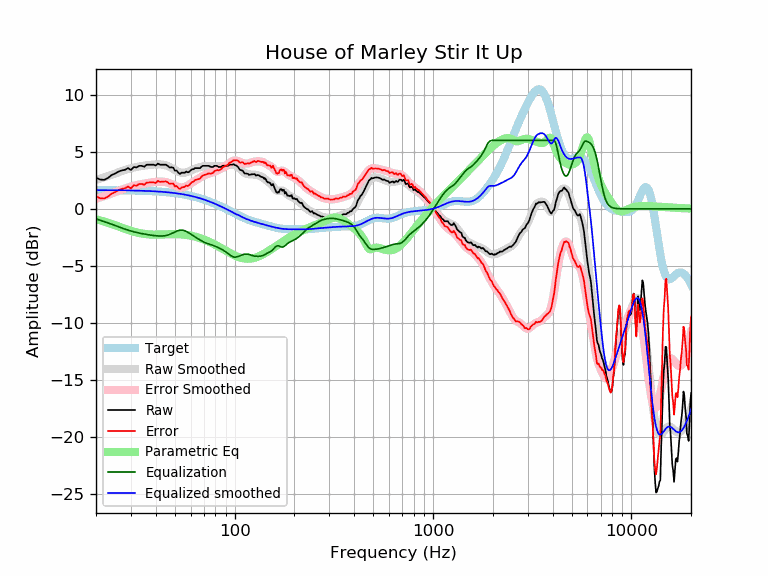

Data behind this chart, as committed beside it:
frequency, raw, error, smoothed, error_smoothed, equalization, parametric_eq, equalized_raw, equalized_smoothed, target
20, 2.73, 1.09, 2.52, 0.88, -0.88, -0.91, 1.85, 1.64, 1.64
21, 2.57, 0.93, 2.64, 1.00, -1.00, -1.01, 1.57, 1.64, 1.64
22, 2.54, 0.90, 2.75, 1.12, -1.12, -1.12, 1.42, 1.64, 1.64
23, 2.71, 1.07, 2.87, 1.24, -1.24, -1.23, 1.47, 1.63, 1.63
24, 2.97, 1.34, 2.98, 1.35, -1.35, -1.34, 1.62, 1.63, 1.63
25, 3.10, 1.47, 3.09, 1.46, -1.46, -1.45, 1.63, 1.63, 1.63
26, 3.27, 1.64, 3.20, 1.58, -1.58, -1.55, 1.69, 1.62, 1.62
27, 3.37, 1.74, 3.30, 1.68, -1.68, -1.66, 1.68, 1.62, 1.62
28, 3.42, 1.80, 3.40, 1.78, -1.78, -1.76, 1.63, 1.62, 1.62
29, 3.57, 1.95, 3.48, 1.87, -1.87, -1.85, 1.70, 1.61, 1.61
30, 3.41, 1.80, 3.55, 1.95, -1.95, -1.93, 1.46, 1.61, 1.61
31, 3.67, 2.06, 3.62, 2.01, -2.01, -2.00, 1.65, 1.60, 1.60
32, 3.63, 2.03, 3.67, 2.07, -2.07, -2.07, 1.55, 1.60, 1.60
33, 3.77, 2.18, 3.71, 2.12, -2.12, -2.12, 1.64, 1.59, 1.59
34, 3.77, 2.18, 3.75, 2.17, -2.17, -2.17, 1.60, 1.58, 1.58
35, 3.69, 2.11, 3.79, 2.21, -2.21, -2.20, 1.48, 1.58, 1.58
36, 3.87, 2.30, 3.81, 2.25, -2.25, -2.23, 1.62, 1.57, 1.57
37, 3.87, 2.31, 3.84, 2.28, -2.28, -2.24, 1.58, 1.56, 1.56
38, 3.87, 2.32, 3.86, 2.31, -2.31, -2.26, 1.55, 1.55, 1.55
39, 3.87, 2.33, 3.88, 2.34, -2.34, -2.26, 1.53, 1.54, 1.54
40, 3.80, 2.27, 3.89, 2.36, -2.36, -2.26, 1.44, 1.53, 1.53
41, 3.97, 2.45, 3.89, 2.38, -2.38, -2.26, 1.59, 1.52, 1.52
42, 3.87, 2.36, 3.89, 2.38, -2.38, -2.26, 1.48, 1.51, 1.51
43, 3.87, 2.37, 3.88, 2.38, -2.38, -2.25, 1.48, 1.49, 1.49
44, 3.87, 2.39, 3.85, 2.37, -2.37, -2.24, 1.50, 1.48, 1.48
45, 3.87, 2.40, 3.80, 2.34, -2.34, -2.24, 1.53, 1.46, 1.46
46, 3.77, 2.32, 3.75, 2.30, -2.30, -2.23, 1.47, 1.45, 1.45
47, 3.62, 2.18, 3.67, 2.24, -2.24, -2.22, 1.38, 1.43, 1.43
48, 3.64, 2.22, 3.59, 2.17, -2.17, -2.22, 1.46, 1.42, 1.42
49, 3.61, 2.21, 3.50, 2.10, -2.10, -2.22, 1.51, 1.40, 1.40
50, 3.35, 1.97, 3.40, 2.02, -2.02, -2.22, 1.32, 1.38, 1.38
51, 3.36, 2.00, 3.32, 1.96, -1.96, -2.22, 1.40, 1.36, 1.36
52, 3.17, 1.83, 3.25, 1.91, -1.91, -2.22, 1.26, 1.34, 1.34
53, 3.06, 1.74, 3.19, 1.88, -1.88, -2.23, 1.18, 1.32, 1.32
54, 3.17, 1.87, 3.16, 1.87, -1.87, -2.24, 1.30, 1.29, 1.29
55, 3.17, 1.90, 3.15, 1.88, -1.88, -2.25, 1.28, 1.27, 1.27
56, 3.17, 1.92, 3.17, 1.92, -1.92, -2.27, 1.24, 1.25, 1.25
57, 3.27, 2.05, 3.20, 1.98, -1.98, -2.28, 1.29, 1.22, 1.22
58, 3.20, 2.00, 3.24, 2.05, -2.05, -2.30, 1.15, 1.19, 1.19
59, 3.25, 2.08, 3.30, 2.13, -2.13, -2.32, 1.12, 1.17, 1.17
60, 3.37, 2.23, 3.35, 2.21, -2.21, -2.35, 1.15, 1.14, 1.14
61, 3.47, 2.36, 3.41, 2.30, -2.30, -2.37, 1.17, 1.11, 1.11
62, 3.47, 2.39, 3.46, 2.38, -2.38, -2.40, 1.09, 1.08, 1.08
63, 3.57, 2.52, 3.50, 2.45, -2.45, -2.43, 1.11, 1.05, 1.05
64, 3.57, 2.55, 3.55, 2.53, -2.53, -2.46, 1.04, 1.02, 1.02
65, 3.57, 2.58, 3.58, 2.60, -2.60, -2.49, 0.97, 0.99, 0.99
66, 3.57, 2.61, 3.62, 2.67, -2.67, -2.53, 0.90, 0.95, 0.95
67, 3.57, 2.65, 3.65, 2.74, -2.74, -2.57, 0.83, 0.92, 0.92
68, 3.70, 2.81, 3.69, 2.80, -2.80, -2.61, 0.89, 0.88, 0.88
69, 3.77, 2.92, 3.71, 2.86, -2.86, -2.65, 0.90, 0.85, 0.85
70, 3.77, 2.95, 3.73, 2.92, -2.92, -2.69, 0.85, 0.81, 0.81
71, 3.77, 2.99, 3.75, 2.97, -2.97, -2.73, 0.80, 0.78, 0.78
72, 3.77, 3.03, 3.75, 3.01, -3.01, -2.77, 0.75, 0.74, 0.74
73, 3.77, 3.06, 3.75, 3.05, -3.05, -2.82, 0.72, 0.70, 0.70
74, 3.77, 3.10, 3.74, 3.08, -3.08, -2.87, 0.69, 0.66, 0.66
75, 3.72, 3.09, 3.73, 3.11, -3.11, -2.91, 0.61, 0.62, 0.62
76, 3.67, 3.08, 3.73, 3.14, -3.14, -2.96, 0.53, 0.59, 0.59
77, 3.67, 3.12, 3.72, 3.17, -3.17, -3.01, 0.49, 0.55, 0.55
78, 3.68, 3.17, 3.72, 3.21, -3.21, -3.06, 0.47, 0.51, 0.51
79, 3.77, 3.30, 3.71, 3.25, -3.25, -3.11, 0.52, 0.47, 0.47
... 553 more rows
